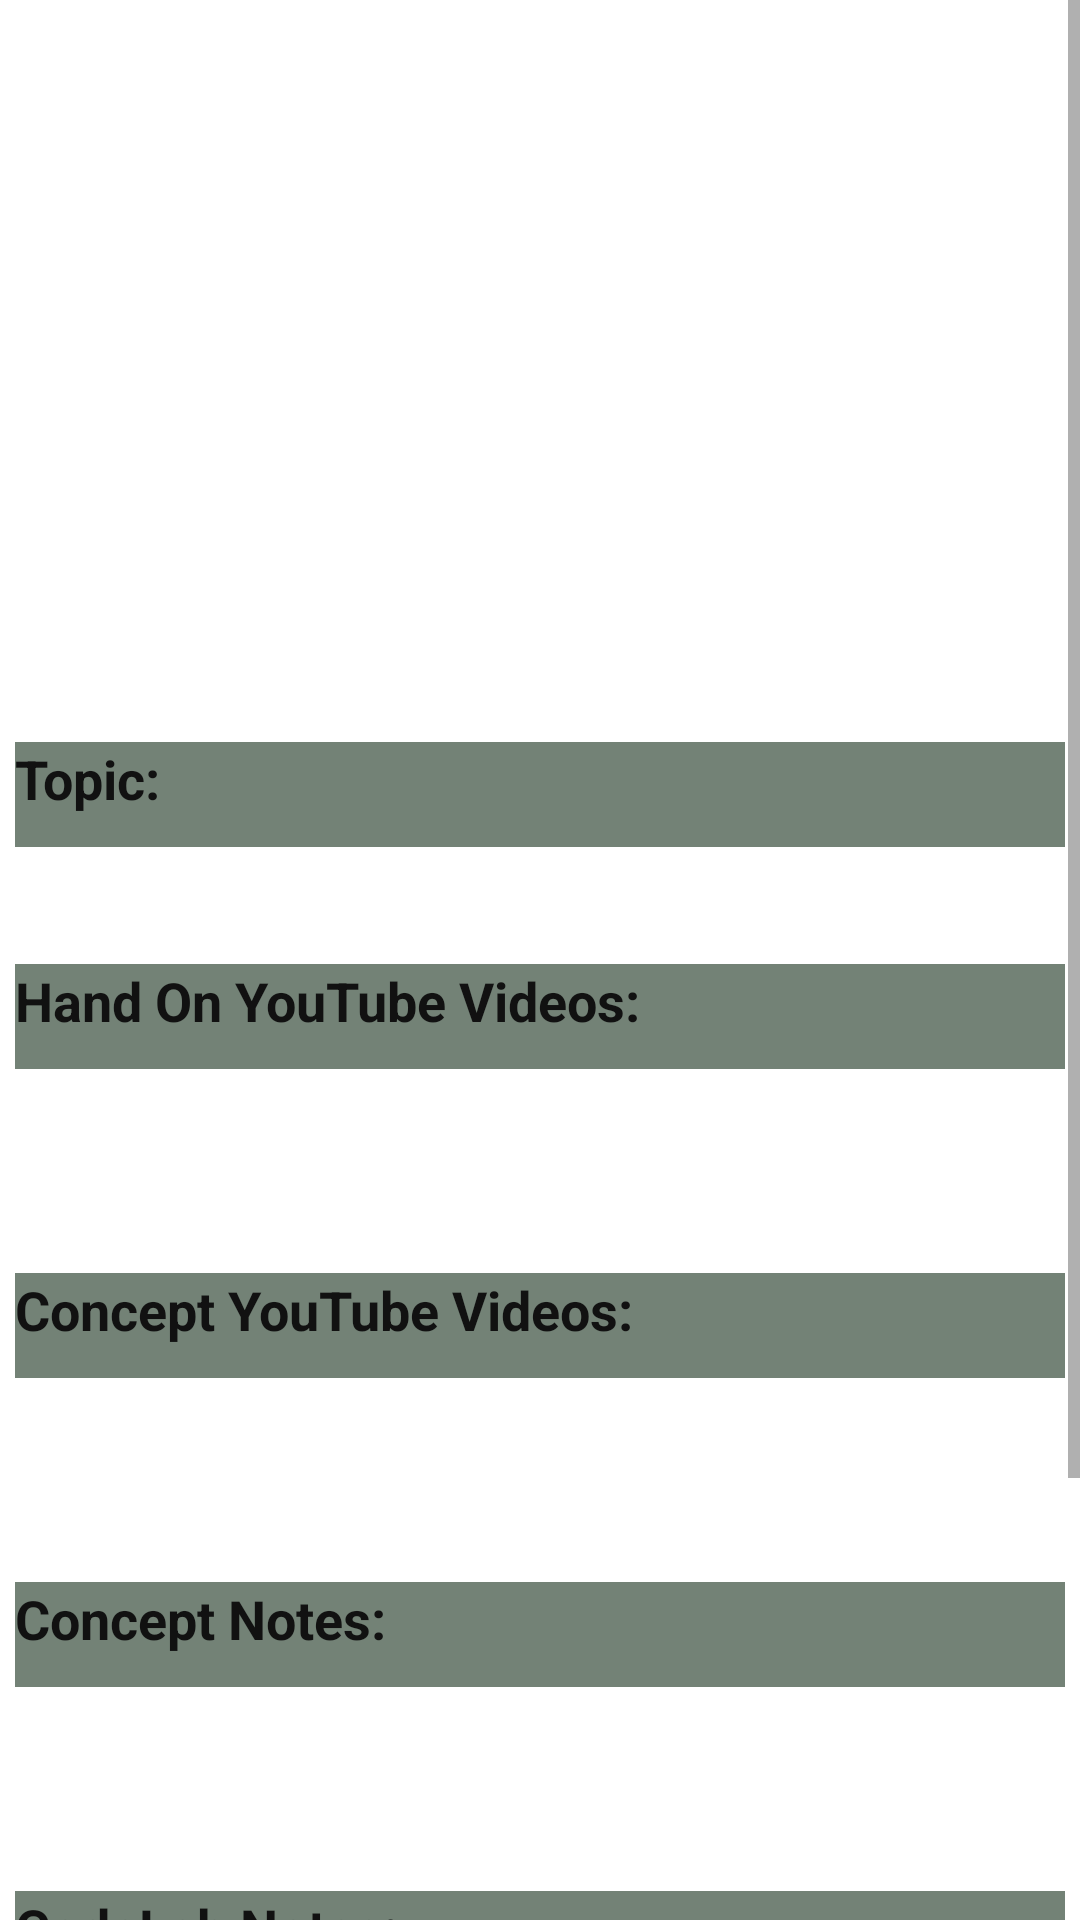

Android layout source for this screen:
<!-- AndroidManifest.xml: application theme Theme.FoodieApp -->
<!-- res/layout/activity_details.xml -->
<?xml version="1.0" encoding="utf-8"?>
<ScrollView xmlns:app="http://schemas.android.com/apk/res-auto"
    xmlns:tools="http://schemas.android.com/tools"
    android:layout_width="match_parent"
    android:layout_height="match_parent"
    xmlns:android="http://schemas.android.com/apk/res/android">
    <LinearLayout
        android:layout_width="match_parent"
        android:layout_height="wrap_content"
        android:orientation="vertical"
        android:background = "@drawable/ab"
        tools:context=".DetailsActivity">

        <ImageView
            android:id="@+id/Img"
            android:layout_gravity="center"
            android:layout_width="match_parent"
            android:layout_height="200dp"
            />

        <TextView
            android:id="@+id/Title"
            android:textAlignment="center"
            android:layout_width="match_parent"
            android:layout_height="wrap_content"
            android:layout_margin="5dp"
            android:textSize="24sp"
            android:textStyle="bold"
            android:textColor="@color/black"

            />


        <TextView
            android:layout_width="match_parent"
            android:layout_height="35dp"
            android:layout_margin="5dp"
            android:text="Topic: "
            android:textColor="@color/black"
            android:textSize="18sp"
            android:textStyle="bold"
            android:background = "@color/label"/>

        <TextView
            android:id="@+id/topic"
            android:layout_width="match_parent"
            android:layout_height="wrap_content"
            android:layout_margin="5dp"
            android:textStyle="bold"
            android:textColor="@color/white"
            />

        <TextView
            android:layout_width="match_parent"
            android:layout_height="35dp"
            android:layout_margin="5dp"
            android:text="Hand On YouTube Videos: "
            android:textSize="18sp"
            android:textStyle="bold"
            android:textColor="@color/black"
            android:background = "@color/label"
            />

        <TextView
            android:id="@+id/ho1"
            android:layout_width="match_parent"
            android:layout_height="wrap_content"
            android:autoLink="web"
            android:textColor="@color/white"
            android:layout_margin="5dp"
            android:textStyle="bold"
            />

        <TextView
            android:id="@+id/ho2"
            android:layout_width="match_parent"
            android:layout_height="wrap_content"
            android:layout_margin="5dp"
            android:autoLink="web"
            android:textColor="@color/white"
            android:textStyle="bold"
            />


        <TextView
            android:layout_width="match_parent"
            android:layout_height="35dp"
            android:layout_margin="5dp"
            android:text="Concept YouTube Videos: "
            android:textSize="18sp"
            android:textColor="@color/black"
            android:textStyle="bold"
            android:background = "@color/label"/>


        <TextView
            android:id="@+id/conV1"
            android:layout_width="match_parent"
            android:layout_height="wrap_content"
            android:layout_margin="5dp"
            android:autoLink="web"
            android:textColor="@color/white"
            android:textStyle="bold"
             />

        <TextView
            android:id="@+id/conV2"
            android:layout_width="match_parent"
            android:layout_height="wrap_content"
            android:layout_margin="5dp"
            android:autoLink="web"
            android:textColor="@color/white"
            android:textStyle="bold"
            />


        <TextView
            android:layout_width="match_parent"
            android:layout_height="35dp"
            android:layout_margin="5dp"
            android:text="Concept Notes: "
            android:textSize="18sp"
            android:textStyle="bold"
            android:textColor="@color/black"
            android:background = "@color/label"/>

        <TextView
            android:id="@+id/CN1"
            android:layout_width="match_parent"
            android:layout_height="wrap_content"
            android:layout_margin="5dp"
            android:textStyle="bold"
            android:textColor="@color/white"
            android:autoLink="web"
            />

        <TextView
            android:id="@+id/CN2"
            android:layout_width="match_parent"
            android:layout_height="wrap_content"
            android:layout_margin="5dp"
            android:autoLink="web"
            android:textColor="@color/white"
            android:textStyle="bold"
            />

        <TextView
            android:layout_width="match_parent"
            android:layout_height="35dp"
            android:layout_margin="5dp"
            android:text="CodeLab Notes: "
            android:textSize="18sp"
            android:textColor="@color/black"
            android:textStyle="bold"
            android:background = "@color/label"
            />

        <TextView
            android:id="@+id/CoL1"
            android:layout_width="match_parent"
            android:layout_height="wrap_content"
            android:layout_margin="5dp"
            android:autoLink="web"
            android:textColor="@color/white"
            android:textStyle="bold"
            />

        <TextView
            android:id="@+id/CoL2"
            android:layout_width="match_parent"
            android:layout_height="wrap_content"
            android:layout_margin="5dp"
            android:autoLink="web"
            android:textColor="@color/white"
            android:textStyle="bold"
            />

        <TextView
            android:layout_width="match_parent"
            android:layout_height="35dp"
            android:layout_margin="5dp"
            android:text="Powerpoint Slides: "
            android:textSize="18sp"
            android:textStyle="bold"
            android:textColor="@color/black"
            android:background = "@color/label"
            />

        <TextView
            android:id="@+id/ps1"
            android:layout_width="match_parent"
            android:layout_height="wrap_content"
            android:layout_margin="5dp"
            android:autoLink="web"
            android:textColor="@color/black"
            android:textStyle="bold"
            />

        <TextView
            android:id="@+id/ps2"
            android:layout_width="match_parent"
            android:layout_height="wrap_content"
            android:layout_margin="5dp"
            android:autoLink="web"
            android:textColor="@color/black"
            android:textStyle="bold"
            />


    </LinearLayout>
</ScrollView>
<!-- resources referenced by this layout -->
<resources>
  <color name="black">#111111</color>
  <color name="label">#738276</color>
  <color name="white">#FFFFFFFF</color>
  <style name="Theme.FoodieApp" parent="Theme.MaterialComponents.DayNight.DarkActionBar">
          
          <item name="colorPrimary">@color/purple_500</item>
          <item name="colorPrimaryVariant">@color/purple_700</item>
          <item name="colorOnPrimary">@color/white</item>
          
          <item name="colorSecondary">@color/teal_200</item>
          <item name="colorSecondaryVariant">@color/teal_700</item>
          <item name="colorOnSecondary">@color/black</item>
          
          <item name="android:statusBarColor" tools:targetApi="l">?attr/colorPrimaryVariant</item>
          
      </style>
  <color name="purple_500">#FF6200EE</color>
  <color name="purple_700">#FF3700B3</color>
  <color name="teal_200">#FF03DAC5</color>
  <color name="teal_700">#FF018786</color>
</resources>
